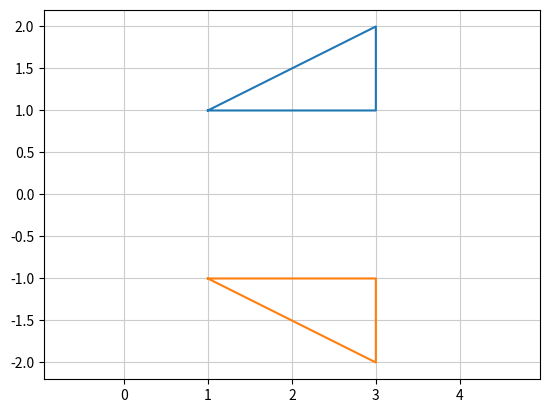

Here is the Python script that generated this plot:
#図形の線対称移動
import numpy as np
import matplotlib.pyplot as plt

#三角形を描画する場合・・・
#matplotlibで A⇒B⇒C⇒A の順に頂点を結んで行って描画していく
#そのため移動前の座標は「2*4の行列」
#(1 3 3 1) ← x座標
#(1 1 2 1) ← y座標
# ↑ ↑ ↑ ↑
#(A B C A)
#これを踏まえてコードを書いていく

#三角形ABCの頂点
p = np.matrix([[1, 3, 3, 1], [1, 1, 2, 1]])

#変換行列(X軸に線対称)
q = np.matrix([[1, 0], [0, -1]])

#変換
p2 = q*p
print(p2)

#描画処理
p = np.array(p)  #行列を二次元配列に変換
p2 = np.array(p2)#行列を二次元配列に変換

plt.plot(p[0, :], p[1, :]) #「:」で指定した行の値すべて
plt.plot(p2[0, :], p2[1, :])
plt.axis('equal')
plt.grid(color='0.8')
plt.show()

#y軸対称やy = x線対称などは変換行列の値が変わるだけなので省略